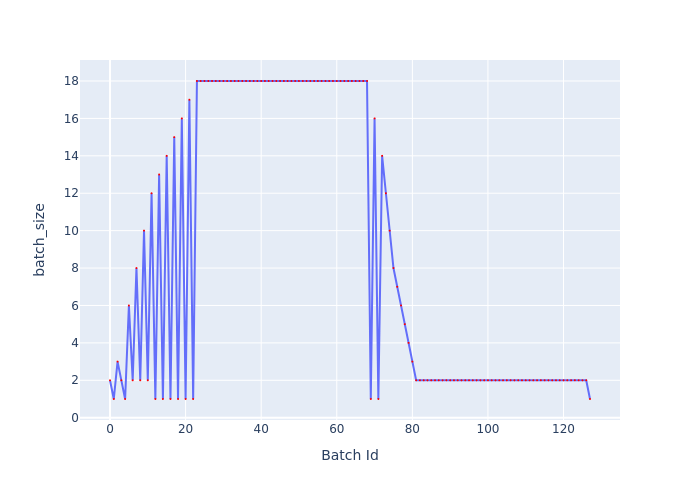

The data file committed next to this chart (first rows):
Batch Id, batch_size
0, 2
1, 1
2, 3
3, 2
4, 1
5, 6
6, 2
7, 8
8, 2
9, 10
10, 2
11, 12
12, 1
13, 13
14, 1
15, 14
16, 1
17, 15
18, 1
19, 16
20, 1
21, 17
22, 1
23, 18
24, 18
25, 18
26, 18
27, 18
28, 18
29, 18
30, 18
31, 18
32, 18
33, 18
34, 18
35, 18
36, 18
37, 18
38, 18
39, 18
40, 18
41, 18
42, 18
43, 18
44, 18
45, 18
46, 18
47, 18
48, 18
49, 18
50, 18
51, 18
52, 18
53, 18
54, 18
55, 18
56, 18
57, 18
58, 18
59, 18
... 68 more rows
